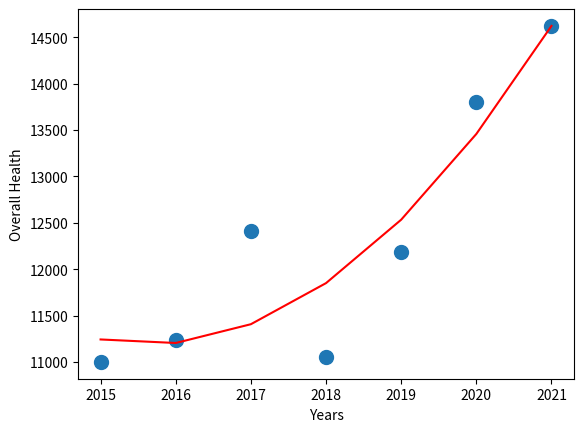

This chart was generated by the following Python code:
import numpy as np
from matplotlib import pyplot as plt

years = [2015, 2016, 2017, 2018, 2019, 2020]
overallHealth = [11000, 11236, 12416, 11051, 12185, 13805]

z = np.polyfit(years, overallHealth, 2)
p = np.poly1d(z)

years.append(2021)
overallHealth.append(p(2021))

plt.plot(years, p(years), "red")
plt.scatter(years, overallHealth, s=100)

plt.xlabel("Years")
plt.ylabel("Overall Health")

plt.show()
